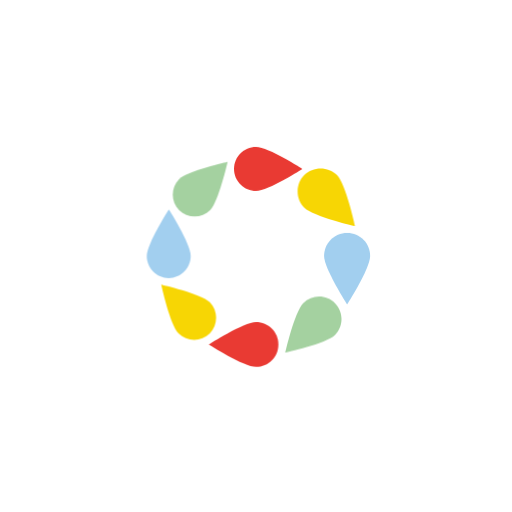
t = 0.00 s
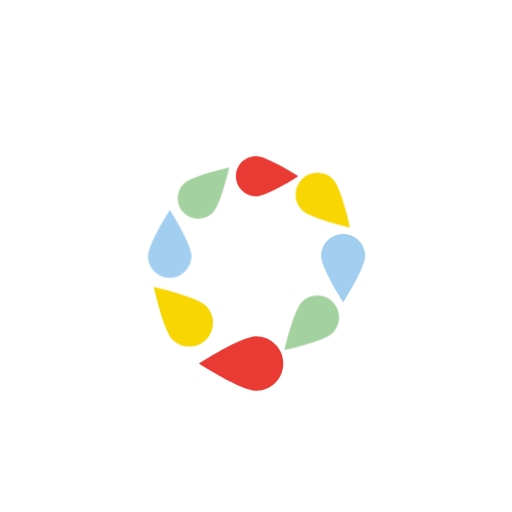
t = 0.33 s
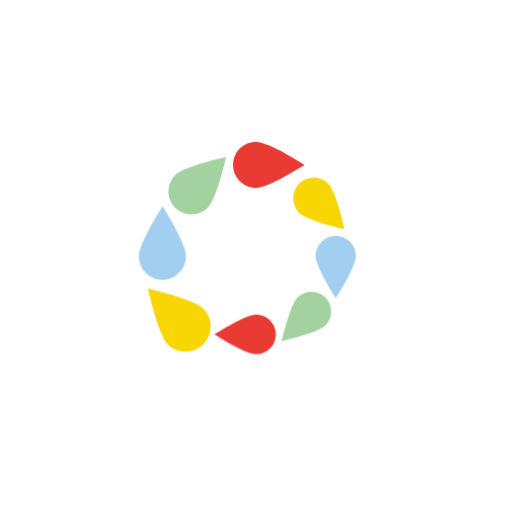
t = 0.67 s
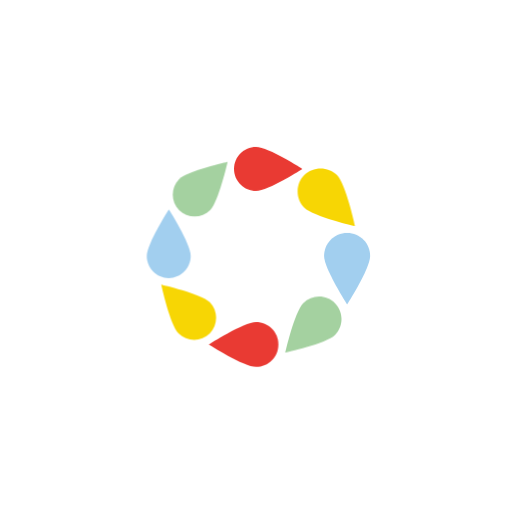
t = 1.00 s
t = 1.33 s: frame unchanged from t = 0.33 s, image omitted
t = 1.67 s: frame unchanged from t = 0.67 s, image omitted

The animated SVG that drew these frames (rendered in a browser with its animation timeline set to each time). Animation: 2 CSS @keyframes rules; one cycle of 2.00 s, repeats indefinitely.

<svg class="ldi-jxn7tu" width="500px"  height="500px"  xmlns="http://www.w3.org/2000/svg" xmlns:xlink="http://www.w3.org/1999/xlink" viewBox="0 0 100 100" preserveAspectRatio="xMidYMid" style="background: none;"><!--?xml version="1.0" encoding="utf-8"?--><!--Generator: Adobe Illustrator 21.0.0, SVG Export Plug-In . SVG Version: 6.00 Build 0)--><svg version="1.1" id="Layer_1" xmlns="http://www.w3.org/2000/svg" xmlns:xlink="http://www.w3.org/1999/xlink" x="0px" y="0px" viewBox="0 0 100 100" style="transform-origin: 50px 50px 0px;" xml:space="preserve"><g style="transform-origin: 50px 50px 0px;"><g style="transform-origin: 50px 50px 0px; transform: scale(0.5);"><g style="transform-origin: 50px 50px 0px;"><g><style type="text/css" class="ld ld-heartbeat" style="transform-origin: 50px 50px 0px; animation-duration: 1s; animation-delay: -1s; animation-direction: normal;">.st0{fill:#F4E6C8;} .st1{opacity:0.8;fill:#849B87;} .st2{fill:#D65A62;} .st3{fill:#E15C64;} .st4{fill:#F47E5F;} .st5{fill:#F7B26A;} .st6{fill:#FEE8A2;} .st7{fill:#ACBD81;} .st8{fill:#F5E169;} .st9{fill:#F0AF6B;} .st10{fill:#EA7C60;} .st11{fill:#A8B980;} .st12{fill:#829985;} .st13{fill:#798AAE;} .st14{fill:#8672A7;} .st15{fill:#CC5960;} .st16{fill:#E17A5F;} .st17{fill:#849B87;} .st18{opacity:0.8;fill:#E15C64;} .st19{opacity:0.8;fill:#F7B26A;} .st20{fill:#79A5B5;} .st21{opacity:0.8;fill:#79A5B4;} .st22{fill:#666766;}</style><g class="ld ld-heartbeat" style="transform-origin: 50px 50px 0px; animation-duration: 1s; animation-delay: -0.944444s; animation-direction: normal;"><path class="st2" d="M50,24.6c-4.7,0-8.6-3.8-8.6-8.6s3.8-8.6,8.6-8.6s18.1,8.6,18.1,8.6S54.7,24.6,50,24.6z" fill="#e93a33" style="fill: rgb(233, 58, 51);"></path></g><g class="ld ld-heartbeat" style="transform-origin: 50px 50px 0px; animation-duration: 1s; animation-delay: -0.888889s; animation-direction: normal;"><path class="st10" d="M32.1,32.1c-3.3,3.3-8.8,3.3-12.1,0c-3.3-3.3-3.3-8.8,0-12.1s18.9-6.7,18.9-6.7S35.4,28.7,32.1,32.1z" fill="#a4d1a0" style="fill: rgb(164, 209, 160);"></path></g><g class="ld ld-heartbeat" style="transform-origin: 50px 50px 0px; animation-duration: 1s; animation-delay: -0.833333s; animation-direction: normal;"><path class="st9" d="M24.6,50c0,4.7-3.8,8.6-8.6,8.6S7.5,54.7,7.5,50s8.6-18.1,8.6-18.1S24.6,45.3,24.6,50z" fill="#a2cfef" style="fill: rgb(162, 207, 239);"></path></g><g class="ld ld-heartbeat" style="transform-origin: 50px 50px 0px; animation-duration: 1s; animation-delay: -0.777778s; animation-direction: normal;"><path class="st11" d="M32.1,67.9c3.3,3.3,3.3,8.8,0,12.1c-3.3,3.3-8.8,3.3-12.1,0c-3.3-3.3-6.7-18.9-6.7-18.9S28.7,64.6,32.1,67.9z" fill="#f7d604" style="fill: rgb(247, 214, 4);"></path></g><g class="ld ld-heartbeat" style="transform-origin: 50px 50px 0px; animation-duration: 1s; animation-delay: -0.722222s; animation-direction: normal;"><path class="st2" d="M50,75.4c4.7,0,8.6,3.8,8.6,8.6s-3.8,8.6-8.6,8.6s-18.1-8.6-18.1-8.6S45.3,75.4,50,75.4z" fill="#e93a33" style="fill: rgb(233, 58, 51);"></path></g><g class="ld ld-heartbeat" style="transform-origin: 50px 50px 0px; animation-duration: 1s; animation-delay: -0.666667s; animation-direction: normal;"><path class="st10" d="M67.9,67.9c3.3-3.3,8.8-3.3,12.1,0c3.3,3.3,3.3,8.8,0,12.1c-3.3,3.3-18.9,6.7-18.9,6.7S64.6,71.3,67.9,67.9z" fill="#a4d1a0" style="fill: rgb(164, 209, 160);"></path></g><g class="ld ld-heartbeat" style="transform-origin: 50px 50px 0px; animation-duration: 1s; animation-delay: -0.611111s; animation-direction: normal;"><path class="st9" d="M75.4,50c0-4.7,3.8-8.6,8.6-8.6s8.6,3.8,8.6,8.6s-8.6,18.1-8.6,18.1S75.4,54.7,75.4,50z" fill="#a2cfef" style="fill: rgb(162, 207, 239);"></path></g><g class="ld ld-heartbeat" style="transform-origin: 50px 50px 0px; animation-duration: 1s; animation-delay: -0.555556s; animation-direction: normal;"><path class="st11" d="M67.9,32.1c-3.3-3.3-3.3-8.8,0-12.1c3.3-3.3,8.8-3.3,12.1,0c3.3,3.3,6.7,18.9,6.7,18.9S71.3,35.4,67.9,32.1z" fill="#f7d604" style="fill: rgb(247, 214, 4);"></path></g><metadata xmlns:d="https://loading.io/stock/" class="ld ld-heartbeat" style="transform-origin: 50px 50px 0px; animation-duration: 1s; animation-delay: -0.5s; animation-direction: normal;">
<d:name class="ld ld-heartbeat" style="transform-origin: 50px 50px 0px; animation-duration: 1s; animation-delay: -0.444444s; animation-direction: normal;">drip</d:name>
<d:tags class="ld ld-heartbeat" style="transform-origin: 50px 50px 0px; animation-duration: 1s; animation-delay: -0.388889s; animation-direction: normal;">drop,water,fire,ring,loader,drip,spinner</d:tags>
<d:license class="ld ld-heartbeat" style="transform-origin: 50px 50px 0px; animation-duration: 1s; animation-delay: -0.333333s; animation-direction: normal;">cc-by</d:license>
<d:slug class="ld ld-heartbeat" style="transform-origin: 50px 50px 0px; animation-duration: 1s; animation-delay: -0.277778s; animation-direction: normal;">jxn7tu</d:slug>
</metadata></g></g></g></g><style type="text/css" class="ld ld-heartbeat" style="transform-origin: 50px 50px 0px; animation-duration: 1s; animation-delay: -0.222222s; animation-direction: normal;">@keyframes ld-heartbeat {
  0% {
    -webkit-transform: scale(1.05);
    transform: scale(1.05);
  }
  5% {
    -webkit-transform: scale(1.25);
    transform: scale(1.25);
  }
  39% {
    -webkit-transform: scale(0.9);
    transform: scale(0.9);
  }
  45% {
    -webkit-transform: scale(1.15);
    transform: scale(1.15);
  }
  60% {
    -webkit-transform: scale(1.05);
    transform: scale(1.05);
  }
  100% {
    -webkit-transform: scale(1);
    transform: scale(1);
  }
}
@-webkit-keyframes ld-heartbeat {
  0% {
    -webkit-transform: scale(1.05);
    transform: scale(1.05);
  }
  5% {
    -webkit-transform: scale(1.25);
    transform: scale(1.25);
  }
  39% {
    -webkit-transform: scale(0.9);
    transform: scale(0.9);
  }
  45% {
    -webkit-transform: scale(1.15);
    transform: scale(1.15);
  }
  60% {
    -webkit-transform: scale(1.05);
    transform: scale(1.05);
  }
  100% {
    -webkit-transform: scale(1);
    transform: scale(1);
  }
}
.ld.ld-heartbeat {
  -webkit-animation: ld-heartbeat 0.8s infinite cubic-bezier(0.215, 0.61, 0.355, 1);
  animation: ld-heartbeat 0.8s infinite cubic-bezier(0.215, 0.61, 0.355, 1);
}
</style></svg></svg>